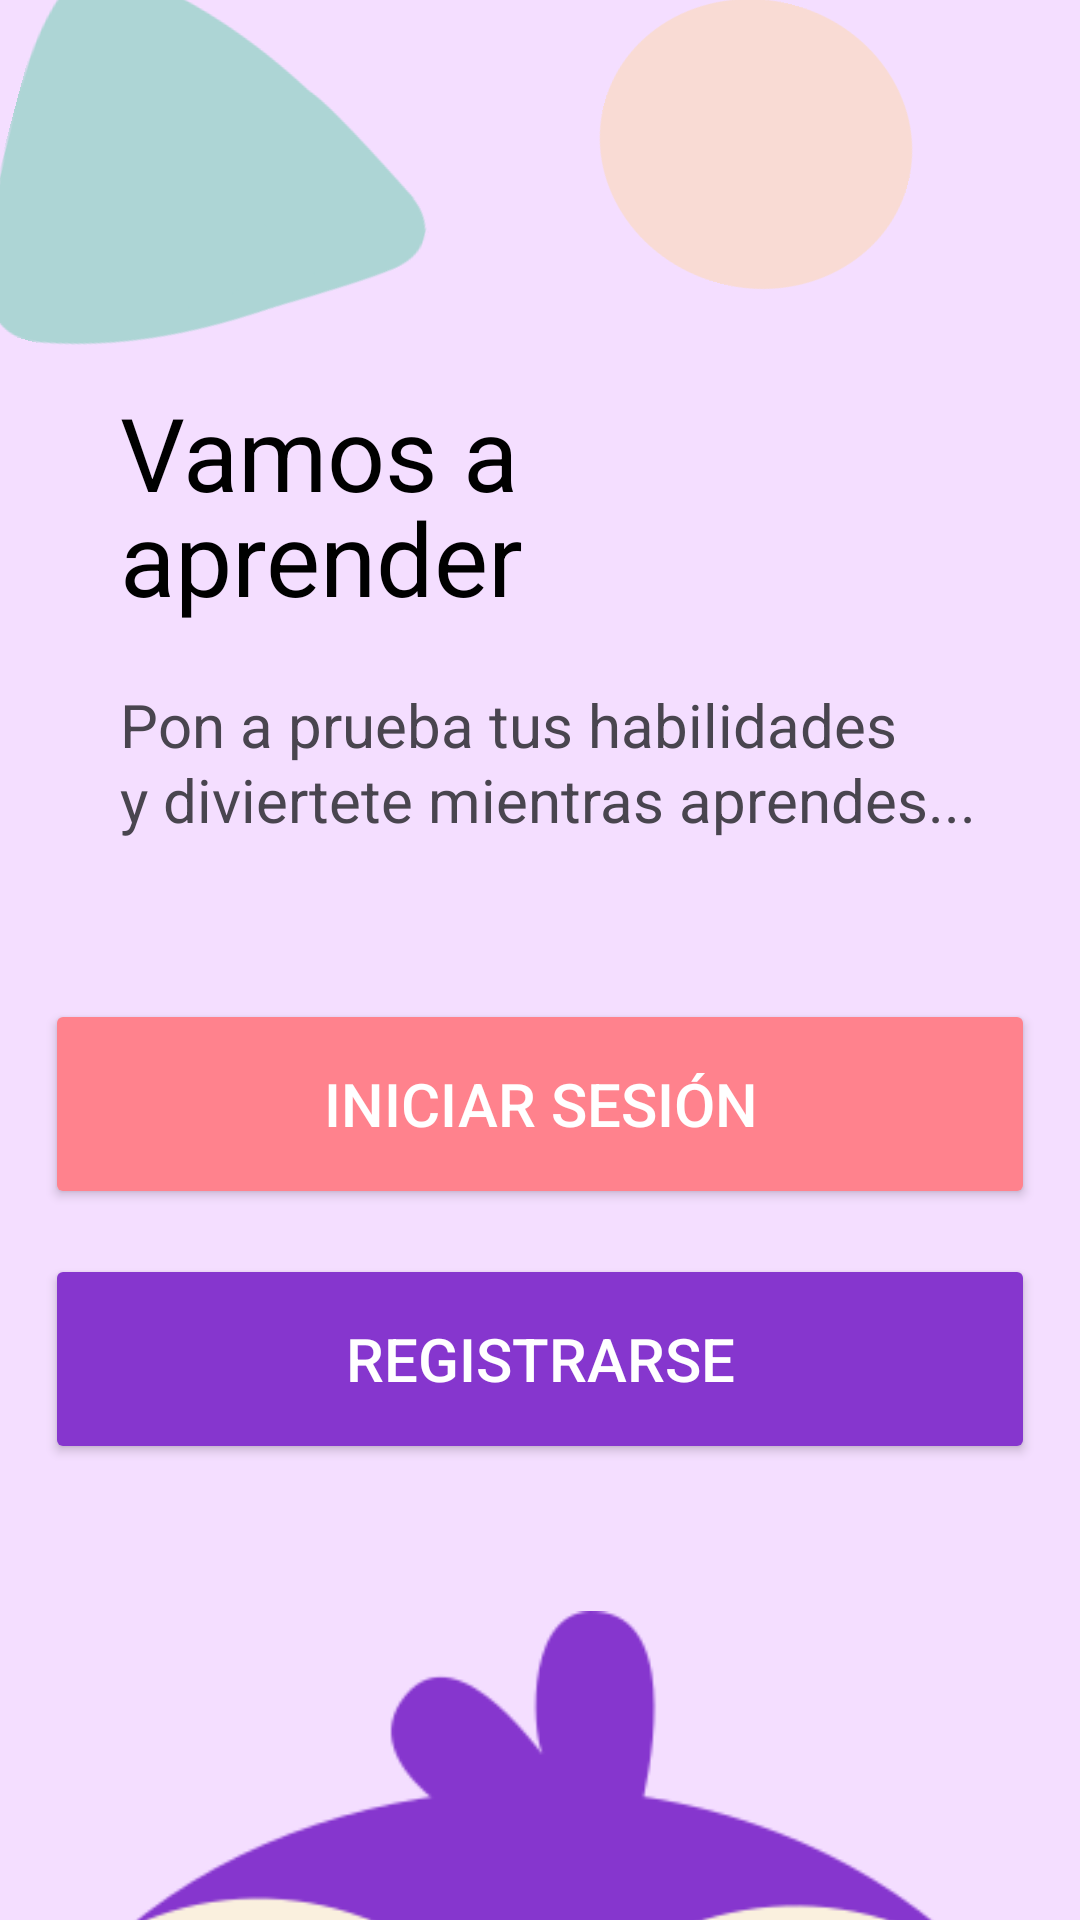

Write the Android layout XML for this screen, with the resource values it uses.
<!-- AndroidManifest.xml: application theme Theme.IntegradoraIoT -->
<!-- res/layout/activity_splash_home.xml -->
<?xml version="1.0" encoding="utf-8"?>
<androidx.constraintlayout.widget.ConstraintLayout
    xmlns:android="http://schemas.android.com/apk/res/android"
    xmlns:app="http://schemas.android.com/apk/res-auto"
    android:layout_width="match_parent"
    android:layout_height="match_parent"
    android:background="@color/view">


    <ImageView
        android:id="@+id/imageView3"
        android:layout_width="0dp"
        android:layout_height="0dp"
        android:rotation="15"
        android:scaleType="fitXY"
        android:src="@drawable/triangulo_verde"
        app:layout_constraintHeight_percent="0.2"
        app:layout_constraintStart_toStartOf="parent"
        app:layout_constraintTop_toTopOf="parent"
        app:layout_constraintWidth_percent="0.4" />

    <ImageView
        android:id="@+id/circulo_home"
        android:layout_width="0dp"
        android:layout_height="0dp"
        android:rotation="15"
        android:scaleType="fitXY"
        android:src="@drawable/circulo"
        app:layout_constraintEnd_toEndOf="parent"
        app:layout_constraintHeight_percent="0.15"
        app:layout_constraintStart_toEndOf="@+id/imageView3"
        app:layout_constraintTop_toTopOf="parent"
        app:layout_constraintWidth_percent="0.29" />


    <ImageView
        android:id="@+id/zizag"
        android:layout_width="0dp"
        android:layout_height="0dp"
        android:src="@drawable/zigzag_salmon"
        app:layout_constraintBottom_toTopOf="@+id/inicio_text"
        app:layout_constraintEnd_toEndOf="parent"
        app:layout_constraintHeight_percent="0.2"
        app:layout_constraintTop_toBottomOf="@+id/circulo_home"
        app:layout_constraintWidth_percent="0.4" />


    <TextView
        android:id="@+id/bienvenido_text"
        android:layout_width="wrap_content"
        android:layout_height="wrap_content"
        android:layout_marginStart="40dp"
        android:text="@string/Bienvenido"
        android:textColor="@color/black"
        android:textSize="34sp"
        app:layout_constraintStart_toStartOf="parent"
        app:layout_constraintTop_toBottomOf="@+id/imageView3" />

    <TextView
        android:id="@+id/bienvenido2_text"
        android:layout_width="wrap_content"
        android:layout_height="wrap_content"
        android:text="@string/Bienvenido2"
        android:textColor="@color/black"
        android:textSize="34sp"
        android:layout_marginStart="40dp"
        app:layout_constraintStart_toStartOf="parent"
        app:layout_constraintTop_toTopOf="@id/bienvenido_text"
        android:layout_marginTop="35dp"/>

    <TextView
        android:id="@+id/inicio_text"
        android:layout_width="wrap_content"
        android:layout_height="wrap_content"
        android:text="@string/Inicio"
        android:textSize="20sp"
        app:layout_constraintStart_toStartOf="@id/bienvenido2_text"
        app:layout_constraintTop_toTopOf="@id/bienvenido2_text"
        android:layout_marginTop="65dp"/>

    <TextView
        android:id="@+id/inicio2_text"
        android:layout_width="wrap_content"
        android:layout_height="wrap_content"
        android:text="@string/Inicio2"
        android:textSize="20sp"
        app:layout_constraintStart_toStartOf="@id/inicio_text"
        app:layout_constraintTop_toTopOf="@id/inicio_text"
        android:layout_marginTop="25dp"/>

    <Button
        android:id="@+id/iniciar_sesion_button"
        android:layout_width="330dp"
        android:layout_height="70dp"
        android:text="@string/Iniciar"
        android:textSize="20sp"
        android:textColor="@color/white"
        android:backgroundTint="@color/Bink"
        app:layout_constraintEnd_toEndOf="parent"
        app:layout_constraintStart_toStartOf="parent"
        app:layout_constraintTop_toTopOf="@id/inicio2_text"
        android:layout_marginTop="80dp"/>

    <Button
        android:id="@+id/registro_home_button"
        android:layout_width="330dp"
        android:layout_height="70dp"
        android:text="@string/Registrarse"
        android:textSize="20sp"
        android:textColor="@color/white"
        android:backgroundTint="@color/Burple"
        app:layout_constraintEnd_toEndOf="parent"
        app:layout_constraintStart_toStartOf="parent"
        app:layout_constraintTop_toTopOf="@id/iniciar_sesion_button"
        android:layout_marginTop="85dp"/>

    <ImageView
        android:id="@+id/logo_image"
        android:layout_width="0dp"
        android:layout_height="wrap_content"
        android:src="@drawable/sikra_cuadrado"
        android:layout_marginTop="90dp"
        app:layout_constraintEnd_toEndOf="parent"
        app:layout_constraintStart_toStartOf="parent"
        app:layout_constraintTop_toTopOf="@id/registro_home_button"
        app:layout_constraintWidth_percent="1.1" />

</androidx.constraintlayout.widget.ConstraintLayout>
<!-- resources referenced by this layout -->
<resources>
  <color name="Bink">#FF828D</color>
  <color name="Burple">#8636CE</color>
  <color name="black">#FF000000</color>
  <color name="view">#f4deff</color>
  <color name="white">#FFFFFFFF</color>
  <!-- drawable circulo: png bitmap (drawable, 7771 bytes) -->
  <!-- drawable sikra_cuadrado: png bitmap (drawable, 22260 bytes) -->
  <!-- drawable triangulo_verde: png bitmap (drawable, 6003 bytes) -->
  <string name="Bienvenido">Vamos a</string>
  <string name="Bienvenido2">aprender</string>
  <string name="Iniciar">Iniciar Sesión</string>
  <string name="Inicio">Pon a prueba tus habilidades</string>
  <string name="Inicio2">y diviertete mientras aprendes...</string>
  <string name="Registrarse">Registrarse</string>
  <style name="Theme.IntegradoraIoT" parent="Base.Theme.IntegradoraIoT" />
  <style name="Base.Theme.IntegradoraIoT" parent="Theme.Material3.DayNight.NoActionBar">
          
          
      </style>
</resources>
